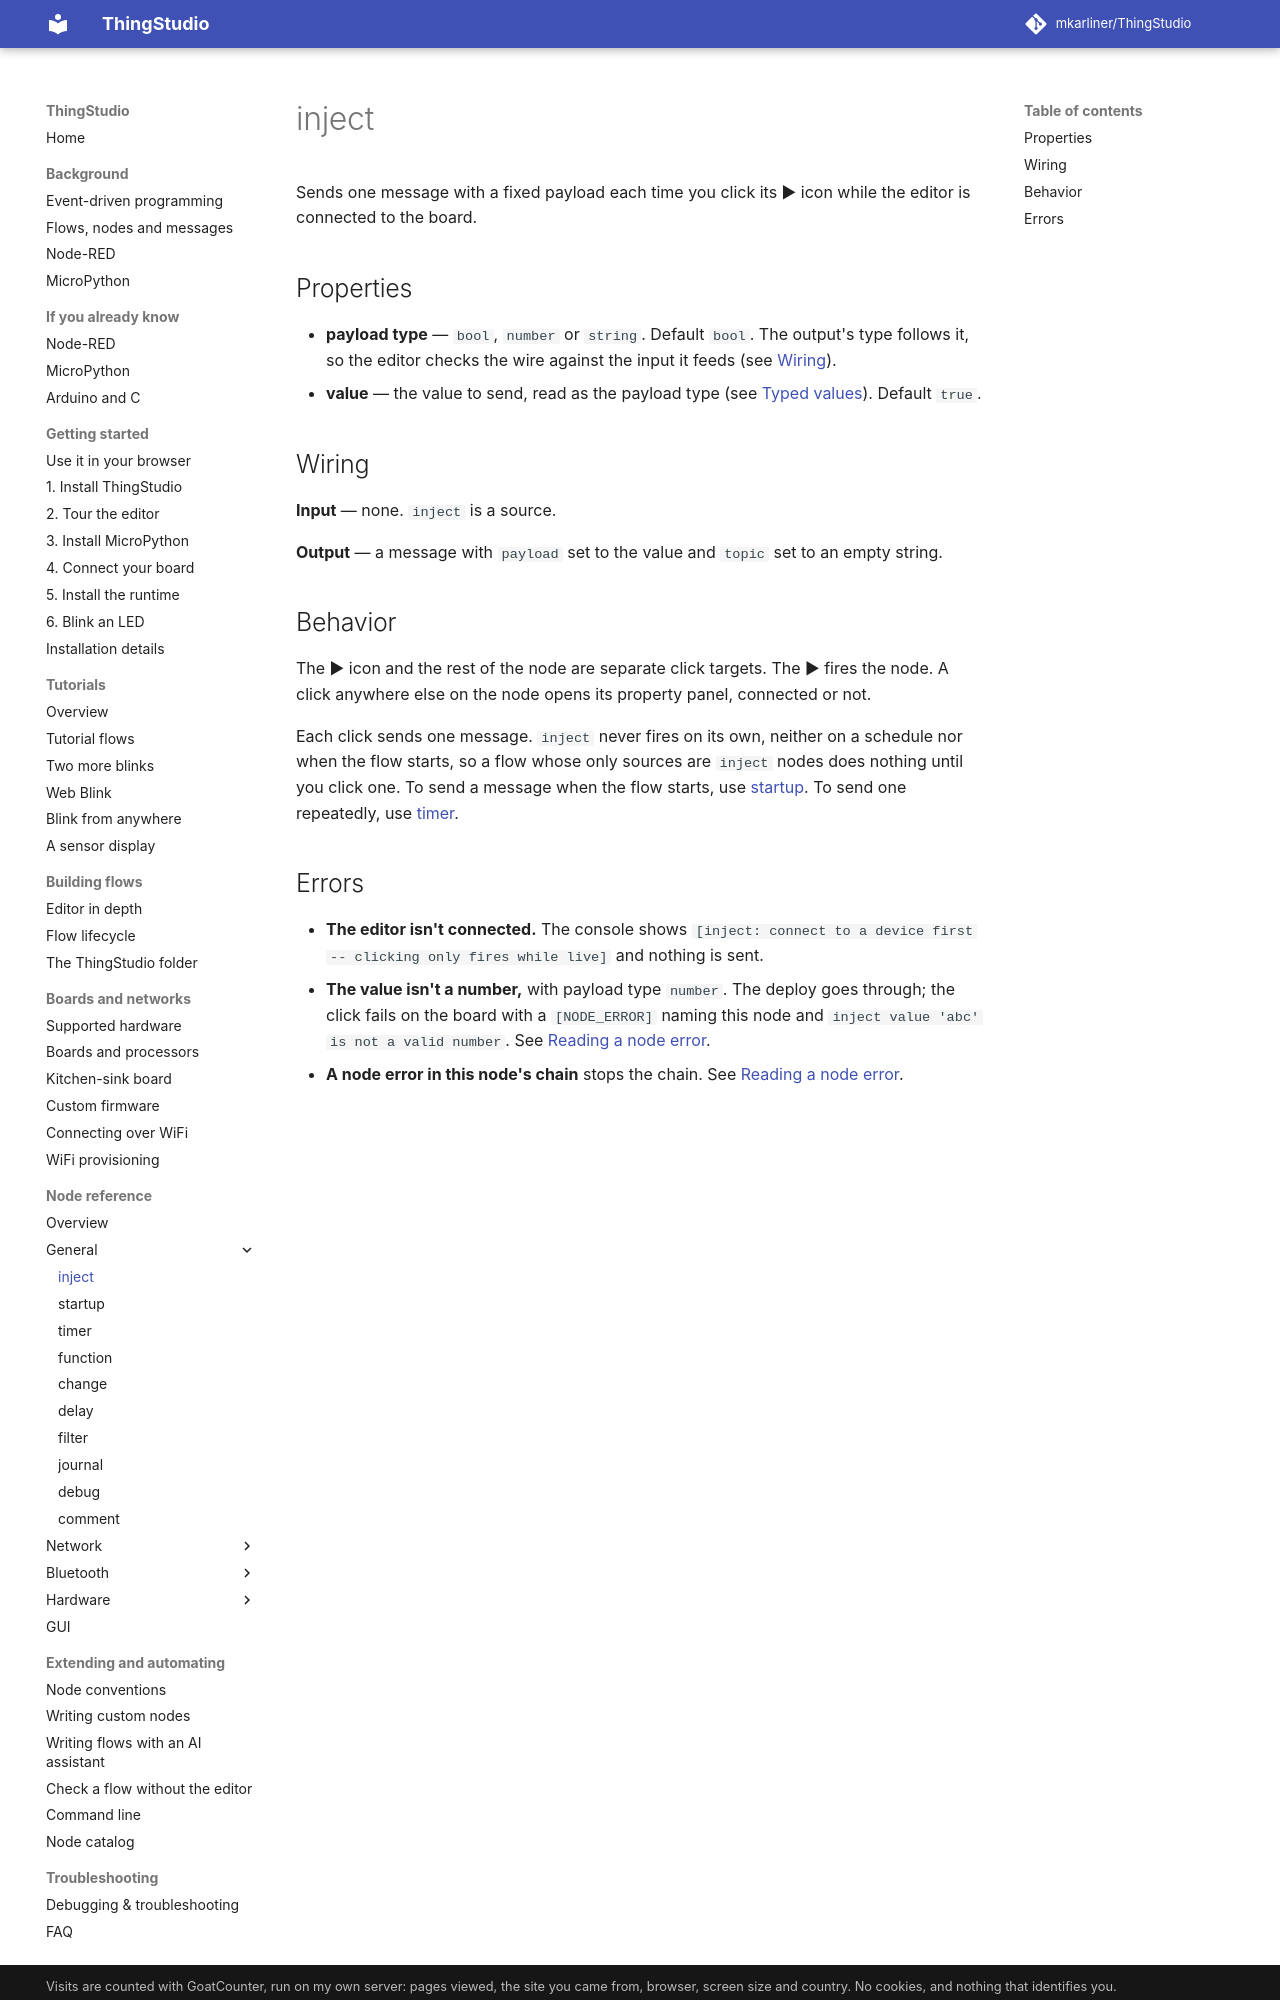

repository: mkarliner/ThingStudio · page: nodes/inject/index.html · generator: mkdocs

# inject

Sends one message with a fixed payload each time you click its ▶ icon while the editor is connected to the board.

## Properties

- **payload type** — `bool`, `number` or `string`. Default `bool`. The output's type follows it, so the editor
  checks the wire against the input it feeds (see [Wiring](../working-in-the-editor.md#wiring)).
- **value** — the value to send, read as the payload type (see
  [Typed values](../working-in-the-editor.md#typed-values)). Default `true`.

## Wiring

**Input** — none. `inject` is a source.

**Output** — a message with `payload` set to the value and `topic` set to an empty string.

## Behavior

The ▶ icon and the rest of the node are separate click targets. The ▶ fires the node. A click anywhere else on the
node opens its property panel, connected or not.

Each click sends one message. `inject` never fires on its own, neither on a schedule nor when the flow starts, so a
flow whose only sources are `inject` nodes does nothing until you click one. To send a message when the flow starts,
use [startup](startup.md). To send one repeatedly, use [timer](timer.md).
